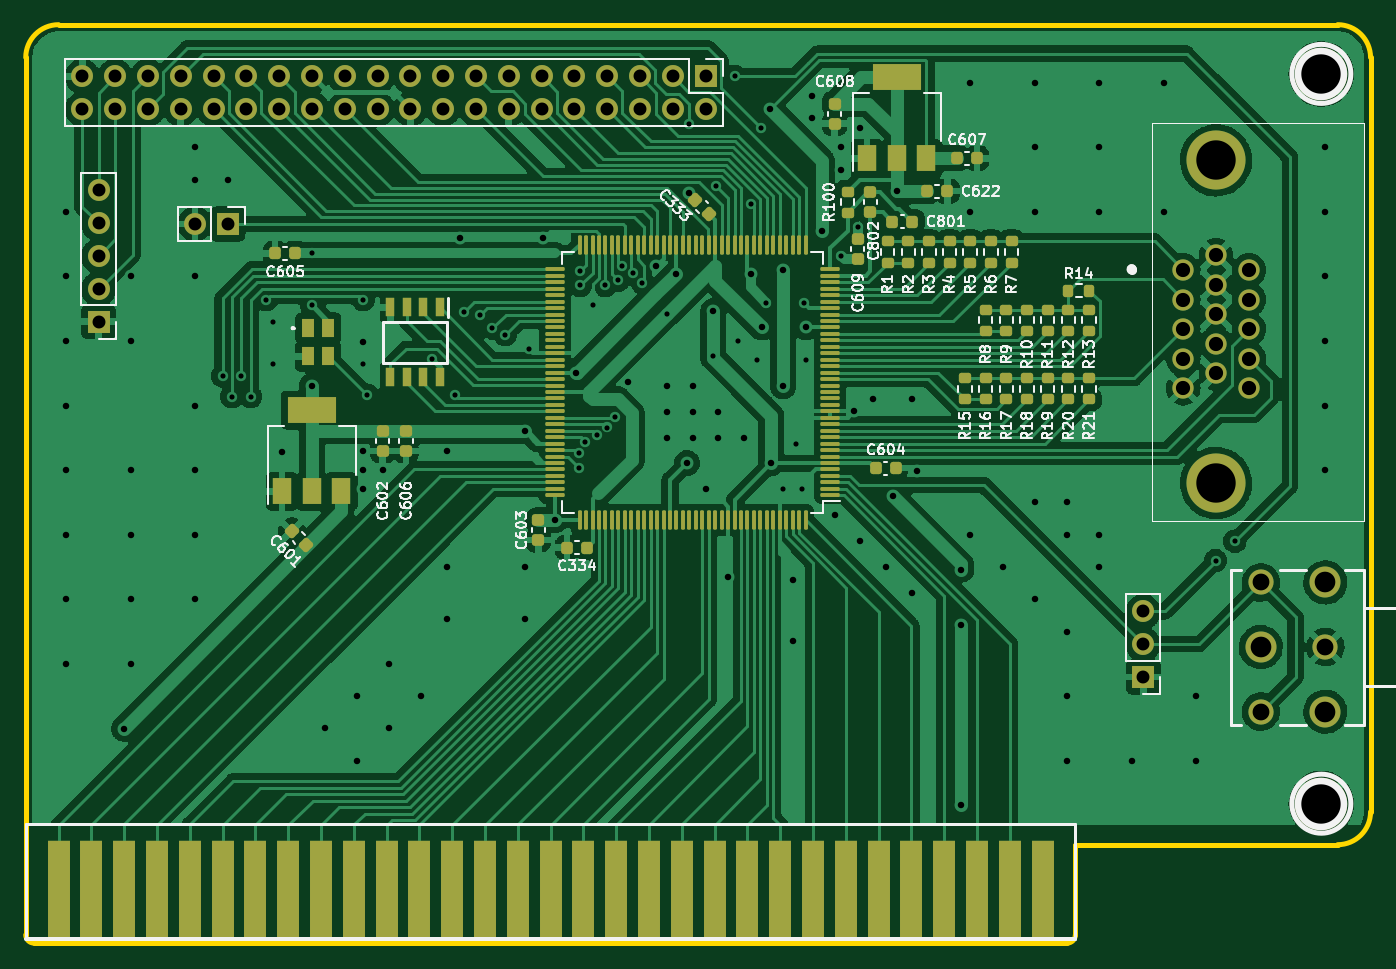
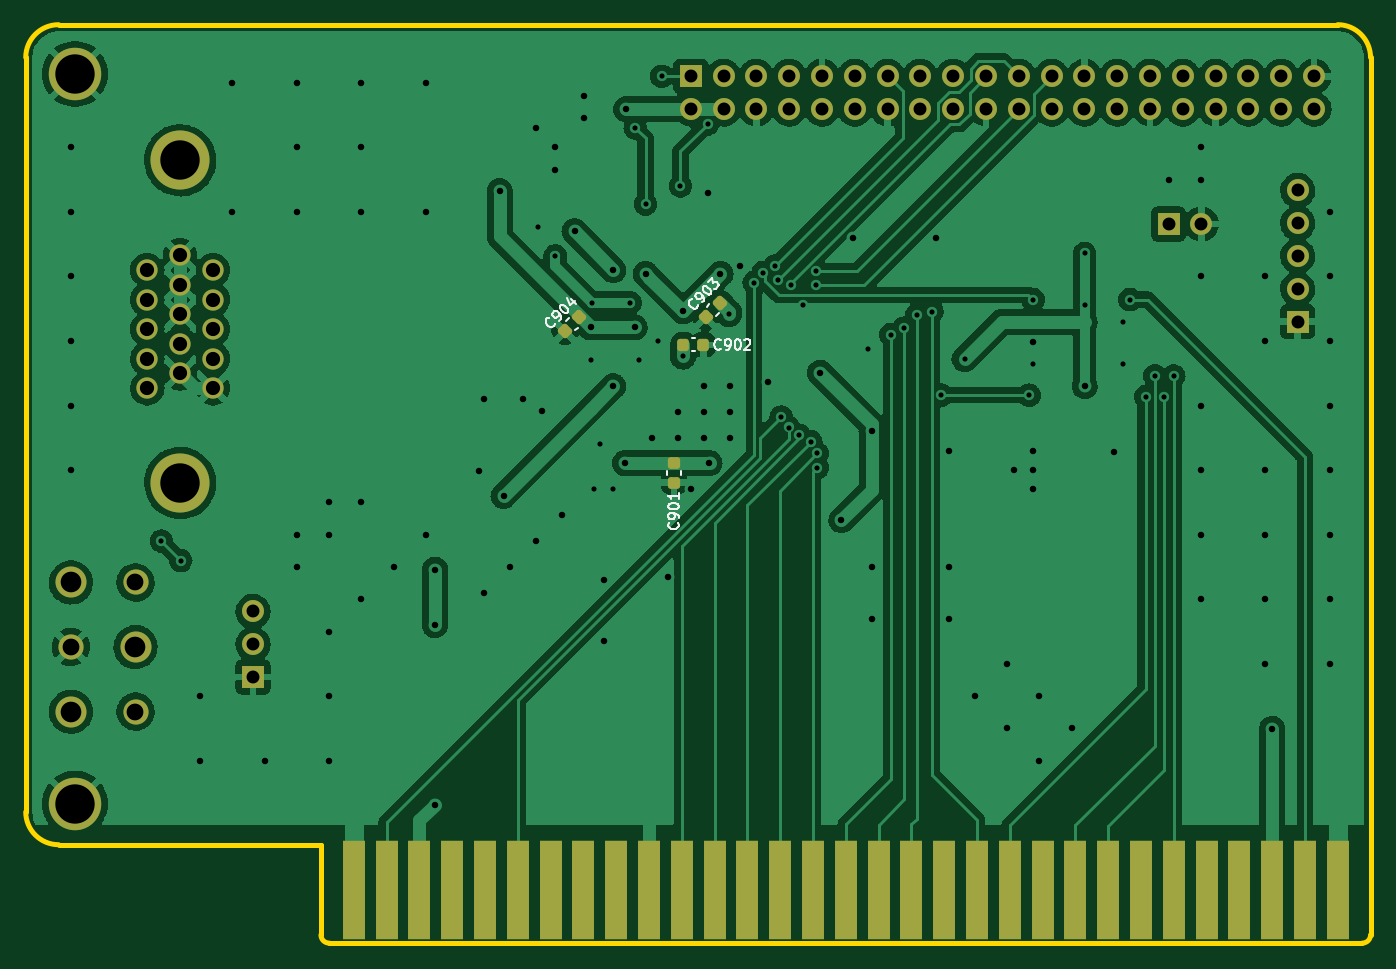
Circuit board: 11 layer files. Board 104.1 x 71.1 mm.
- bottom_copper: minifp-B_Cu.gbr (265779 bytes)
- bottom_mask: minifp-B_Mask.gbr (4914 bytes)
- paste: minifp-B_Paste.gbr (1667 bytes)
- bottom_silk: minifp-B_Silkscreen.gbr (8443 bytes)
- outline: minifp-Edge_Cuts.gbr (1247 bytes)
- top_copper: minifp-F_Cu.gbr (292973 bytes)
- top_mask: minifp-F_Mask.gbr (12844 bytes)
- paste: minifp-F_Paste.gbr (9609 bytes)
- top_silk: minifp-F_Silkscreen.gbr (56669 bytes)
- drill: minifp-NPTH.drl (285 bytes)
- drill: minifp-PTH.drl (4912 bytes)

=== bottom_copper: minifp-B_Cu.gbr (265779 bytes, source omitted) ===
=== bottom_mask: minifp-B_Mask.gbr ===
%TF.GenerationSoftware,KiCad,Pcbnew,(6.0.5)*%
%TF.CreationDate,2023-02-09T13:46:23+02:00*%
%TF.ProjectId,minifp,6d696e69-6670-42e6-9b69-6361645f7063,rev?*%
%TF.SameCoordinates,Original*%
%TF.FileFunction,Soldermask,Bot*%
%TF.FilePolarity,Negative*%
%FSLAX46Y46*%
G04 Gerber Fmt 4.6, Leading zero omitted, Abs format (unit mm)*
G04 Created by KiCad (PCBNEW (6.0.5)) date 2023-02-09 13:46:23*
%MOMM*%
%LPD*%
G01*
G04 APERTURE LIST*
G04 Aperture macros list*
%AMRoundRect*
0 Rectangle with rounded corners*
0 $1 Rounding radius*
0 $2 $3 $4 $5 $6 $7 $8 $9 X,Y pos of 4 corners*
0 Add a 4 corners polygon primitive as box body*
4,1,4,$2,$3,$4,$5,$6,$7,$8,$9,$2,$3,0*
0 Add four circle primitives for the rounded corners*
1,1,$1+$1,$2,$3*
1,1,$1+$1,$4,$5*
1,1,$1+$1,$6,$7*
1,1,$1+$1,$8,$9*
0 Add four rect primitives between the rounded corners*
20,1,$1+$1,$2,$3,$4,$5,0*
20,1,$1+$1,$4,$5,$6,$7,0*
20,1,$1+$1,$6,$7,$8,$9,0*
20,1,$1+$1,$8,$9,$2,$3,0*%
G04 Aperture macros list end*
%ADD10C,1.650000*%
%ADD11C,4.575000*%
%ADD12C,1.950000*%
%ADD13C,2.400000*%
%ADD14R,1.700000X1.700000*%
%ADD15O,1.700000X1.700000*%
%ADD16R,1.778000X7.620000*%
%ADD17C,4.064000*%
%ADD18RoundRect,0.225000X-0.250000X0.225000X-0.250000X-0.225000X0.250000X-0.225000X0.250000X0.225000X0*%
%ADD19RoundRect,0.225000X-0.335876X-0.017678X-0.017678X-0.335876X0.335876X0.017678X0.017678X0.335876X0*%
%ADD20RoundRect,0.225000X0.225000X0.250000X-0.225000X0.250000X-0.225000X-0.250000X0.225000X-0.250000X0*%
G04 APERTURE END LIST*
D10*
%TO.C,J401*%
X199000000Y-102000000D03*
X199000000Y-104290000D03*
X199000000Y-106580000D03*
X199000000Y-108870000D03*
X199000000Y-111160000D03*
X201540000Y-100855000D03*
X201540000Y-103145000D03*
X201540000Y-105435000D03*
X201540000Y-107725000D03*
X201540000Y-110015000D03*
X204080000Y-102000000D03*
X204080000Y-104290000D03*
X204080000Y-106580000D03*
X204080000Y-108870000D03*
X204080000Y-111160000D03*
D11*
X201540000Y-93512000D03*
X201540000Y-118502000D03*
%TD*%
D12*
%TO.C,J123*%
X210000000Y-131200000D03*
X205000000Y-126200000D03*
X205000000Y-136200000D03*
D13*
X210000000Y-136200000D03*
X210000000Y-126200000D03*
X205000000Y-131200000D03*
%TD*%
D14*
%TO.C,J301*%
X195900000Y-133525000D03*
D15*
X195900000Y-130985000D03*
X195900000Y-128445000D03*
%TD*%
D16*
%TO.C,J1*%
X111900000Y-150000000D03*
X114440000Y-150000000D03*
X116980000Y-150000000D03*
X119520000Y-150000000D03*
X122060000Y-150000000D03*
X124600000Y-150000000D03*
X127140000Y-150000000D03*
X129680000Y-150000000D03*
X132220000Y-150000000D03*
X134760000Y-150000000D03*
X137300000Y-150000000D03*
X139840000Y-150000000D03*
X142380000Y-150000000D03*
X144920000Y-150000000D03*
X147460000Y-150000000D03*
X150000000Y-150000000D03*
X152540000Y-150000000D03*
X155080000Y-150000000D03*
X157620000Y-150000000D03*
X160160000Y-150000000D03*
X162700000Y-150000000D03*
X165240000Y-150000000D03*
X167780000Y-150000000D03*
X170320000Y-150000000D03*
X172860000Y-150000000D03*
X175400000Y-150000000D03*
X177940000Y-150000000D03*
X180480000Y-150000000D03*
X183020000Y-150000000D03*
X185560000Y-150000000D03*
D17*
X209690000Y-143332500D03*
D16*
X188100000Y-150000000D03*
D17*
X209690000Y-86817500D03*
%TD*%
D14*
%TO.C,J701*%
X125000000Y-98442800D03*
D15*
X122460000Y-98442800D03*
%TD*%
D14*
%TO.C,J702*%
X115000000Y-106000000D03*
D15*
X115000000Y-103460000D03*
X115000000Y-100920000D03*
X115000000Y-98380000D03*
X115000000Y-95840000D03*
%TD*%
D14*
%TO.C,J4*%
X162000000Y-87000000D03*
D15*
X162000000Y-89540000D03*
X159460000Y-87000000D03*
X159460000Y-89540000D03*
X156920000Y-87000000D03*
X156920000Y-89540000D03*
X154380000Y-87000000D03*
X154380000Y-89540000D03*
X151840000Y-87000000D03*
X151840000Y-89540000D03*
X149300000Y-87000000D03*
X149300000Y-89540000D03*
X146760000Y-87000000D03*
X146760000Y-89540000D03*
X144220000Y-87000000D03*
X144220000Y-89540000D03*
X141680000Y-87000000D03*
X141680000Y-89540000D03*
X139140000Y-87000000D03*
X139140000Y-89540000D03*
X136600000Y-87000000D03*
X136600000Y-89540000D03*
X134060000Y-87000000D03*
X134060000Y-89540000D03*
X131520000Y-87000000D03*
X131520000Y-89540000D03*
X128980000Y-87000000D03*
X128980000Y-89540000D03*
X126440000Y-87000000D03*
X126440000Y-89540000D03*
X123900000Y-87000000D03*
X123900000Y-89540000D03*
X121360000Y-87000000D03*
X121360000Y-89540000D03*
X118820000Y-87000000D03*
X118820000Y-89540000D03*
X116280000Y-87000000D03*
X116280000Y-89540000D03*
X113740000Y-87000000D03*
X113740000Y-89540000D03*
%TD*%
D18*
%TO.C,C901*%
X163300000Y-118475000D03*
X163300000Y-116925000D03*
%TD*%
D19*
%TO.C,C904*%
X170651992Y-105651992D03*
X171748008Y-106748008D03*
%TD*%
%TO.C,C903*%
X159751992Y-104551992D03*
X160848008Y-105648008D03*
%TD*%
D20*
%TO.C,C902*%
X162575000Y-107800000D03*
X161025000Y-107800000D03*
%TD*%
M02*

=== paste: minifp-B_Paste.gbr (1667 bytes, source withheld) ===
=== bottom_silk: minifp-B_Silkscreen.gbr (8443 bytes, source omitted) ===
=== outline: minifp-Edge_Cuts.gbr ===
%TF.GenerationSoftware,KiCad,Pcbnew,(6.0.5)*%
%TF.CreationDate,2023-02-09T13:46:23+02:00*%
%TF.ProjectId,minifp,6d696e69-6670-42e6-9b69-6361645f7063,rev?*%
%TF.SameCoordinates,Original*%
%TF.FileFunction,Profile,NP*%
%FSLAX46Y46*%
G04 Gerber Fmt 4.6, Leading zero omitted, Abs format (unit mm)*
G04 Created by KiCad (PCBNEW (6.0.5)) date 2023-02-09 13:46:23*
%MOMM*%
%LPD*%
G01*
G04 APERTURE LIST*
%TA.AperFunction,Profile*%
%ADD10C,0.381000*%
%TD*%
G04 APERTURE END LIST*
D10*
%TO.C,J1*%
X111900000Y-83007500D02*
G75*
G03*
X109360000Y-85547500I1J-2540001D01*
G01*
X109360000Y-153492500D02*
G75*
G03*
X109995000Y-154127500I634999J-1D01*
G01*
X210960000Y-146507500D02*
G75*
G03*
X213500000Y-143967500I0J2540000D01*
G01*
X190005000Y-154127500D02*
G75*
G03*
X190640000Y-153492500I0J635000D01*
G01*
X213500000Y-85547500D02*
G75*
G03*
X210960000Y-83007500I-2540000J0D01*
G01*
X190640000Y-153492500D02*
X190640000Y-146507500D01*
X111900000Y-83007500D02*
X210960000Y-83007500D01*
X210960000Y-146507500D02*
X190640000Y-146507500D01*
X109995000Y-154127500D02*
X190005000Y-154127500D01*
X109360000Y-153492500D02*
X109360000Y-85547500D01*
X213500000Y-143967500D02*
X213500000Y-85547500D01*
%TD*%
M02*

=== top_copper: minifp-F_Cu.gbr (292973 bytes, source omitted) ===
=== top_mask: minifp-F_Mask.gbr (12844 bytes, source omitted) ===
=== paste: minifp-F_Paste.gbr (9609 bytes, source omitted) ===
=== top_silk: minifp-F_Silkscreen.gbr (56669 bytes, source omitted) ===
=== drill: minifp-NPTH.drl ===
M48
; DRILL file {KiCad (6.0.5)} date Thu Feb  9 13:46:29 2023
; FORMAT={-:-/ absolute / inch / decimal}
; #@! TF.CreationDate,2023-02-09T13:46:29+02:00
; #@! TF.GenerationSoftware,Kicad,Pcbnew,(6.0.5)
; #@! TF.FileFunction,NonPlated,1,2,NPTH
FMAT,2
INCH
%
G90
G05
T0
M30

=== drill: minifp-PTH.drl ===
M48
; DRILL file {KiCad (6.0.5)} date Thu Feb  9 13:46:29 2023
; FORMAT={-:-/ absolute / inch / decimal}
; #@! TF.CreationDate,2023-02-09T13:46:29+02:00
; #@! TF.GenerationSoftware,Kicad,Pcbnew,(6.0.5)
; #@! TF.FileFunction,Plated,1,2,PTH
FMAT,2
INCH
; #@! TA.AperFunction,Plated,PTH,ViaDrill
T1C0.0157
; #@! TA.AperFunction,Plated,PTH,ViaDrill
T2C0.0197
; #@! TA.AperFunction,Plated,PTH,ComponentDrill
T3C0.0394
; #@! TA.AperFunction,Plated,PTH,ComponentDrill
T4C0.0433
; #@! TA.AperFunction,Plated,PTH,ComponentDrill
T5C0.0512
; #@! TA.AperFunction,Plated,PTH,ComponentDrill
T6C0.0630
; #@! TA.AperFunction,Plated,PTH,ComponentDrill
T7C0.1200
; #@! TA.AperFunction,Plated,PTH,ComponentDrill
T8C0.1201
%
G90
G05
T1
X4.9055Y-4.3386
X4.934Y-4.4016
X4.9626Y-4.3386
X4.9911Y-4.4016
X5.0394Y-4.1063
X5.0591Y-4.1732
X5.0591Y-4.3012
X5.1772Y-3.965
X5.1772Y-4.124
X5.3346Y-4.1063
X5.3346Y-4.3012
X5.3465Y-4.3976
X5.5433Y-4.2874
X5.6142Y-4.3976
X5.6427Y-4.1427
X5.689Y-4.1535
X5.7283Y-4.1929
X5.7677Y-4.2126
X5.8386Y-4.2559
X5.9921Y-4.5748
X5.9921Y-4.6181
X5.9961Y-4.0197
X5.9961Y-4.063
X6.0118Y-4.5394
X6.0354Y-4.122
X6.0472Y-4.5197
X6.0728Y-4.063
X6.0787Y-4.4961
X6.1024Y-4.4646
X6.1122Y-4.0472
X6.122Y-4.0039
X6.1575Y-4.0236
X6.185Y-4.0542
X6.2608Y-4.1506
X6.3268Y-3.5709
X6.4016Y-4.2795
X6.4094Y-3.7598
X6.4665Y-3.4252
X6.4764Y-4.2323
X6.5157Y-3.815
X6.5354Y-4.2913
X6.5472Y-3.5827
X6.563Y-4.1161
X6.6142Y-4.685
X6.6535Y-4.5472
X6.6732Y-4.685
X6.6791Y-4.1161
X6.6831Y-4.2913
X6.7913Y-3.9724
X6.8425Y-3.8858
X7.9331Y-4.9016
X7.9921Y-4.8425
T2
X4.4291Y-3.8386
X4.4291Y-4.0354
X4.4291Y-4.2323
X4.4291Y-4.4291
X4.4291Y-4.626
X4.4291Y-4.8228
X4.4291Y-5.0197
X4.4291Y-5.2165
X4.6055Y-5.4142
X4.626Y-4.0354
X4.626Y-4.2323
X4.626Y-4.626
X4.626Y-4.8228
X4.626Y-5.0197
X4.626Y-5.2165
X4.8228Y-3.6417
X4.8228Y-3.7402
X4.8228Y-4.0354
X4.8228Y-4.4291
X4.8228Y-4.626
X4.8228Y-4.8228
X4.8228Y-5.0197
X4.9213Y-3.7402
X5.0866Y-4.5709
X5.1772Y-4.3701
X5.2165Y-5.4134
X5.315Y-5.315
X5.315Y-5.5118
X5.3346Y-4.2362
X5.3346Y-4.5669
X5.3346Y-4.626
X5.3346Y-4.685
X5.3937Y-4.626
X5.4134Y-5.2165
X5.4134Y-5.4134
X5.5118Y-5.315
X5.5906Y-4.5669
X5.5906Y-4.9213
X5.5906Y-5.0787
X5.6299Y-3.9173
X5.8268Y-4.5079
X5.8268Y-4.9213
X5.8268Y-5.0787
X5.8819Y-3.9173
X5.9188Y-4.7781
X5.9843Y-4.3287
X6.1417Y-4.3583
X6.2283Y-4.0039
X6.2598Y-4.3701
X6.2598Y-4.4488
X6.2598Y-4.5276
X6.2874Y-4.0276
X6.3209Y-4.6043
X6.3268Y-3.7815
X6.3386Y-4.3701
X6.3386Y-4.4488
X6.3386Y-4.5276
X6.378Y-4.685
X6.4016Y-4.1417
X6.4173Y-4.4488
X6.4173Y-4.5276
X6.4469Y-4.9508
X6.4961Y-4.5276
X6.5157Y-4.0276
X6.5492Y-4.1909
X6.5748Y-3.5252
X6.5787Y-4.6043
X6.6142Y-4.0157
X6.6142Y-4.3701
X6.6437Y-4.9606
X6.6437Y-5.1476
X6.6831Y-4.1909
X6.7028Y-3.4843
X6.7028Y-3.5531
X6.7323Y-3.8976
X6.7717Y-4.7638
X6.7913Y-3.6417
X6.7913Y-3.7106
X6.8307Y-4.4469
X6.8504Y-3.5827
X6.8504Y-4.8425
X6.8898Y-4.4094
X6.9291Y-4.9213
X6.9488Y-4.7047
X6.9606Y-3.7756
X7.0079Y-4.4094
X7.0079Y-5.0
X7.0236Y-4.6299
X7.1575Y-4.9291
X7.1575Y-5.0984
X7.1575Y-5.6457
X7.185Y-3.4449
X7.185Y-3.8386
X7.185Y-4.8228
X7.2835Y-4.9213
X7.3819Y-3.4449
X7.3819Y-3.6417
X7.3819Y-3.8386
X7.3819Y-4.7244
X7.3819Y-5.0197
X7.4803Y-4.7244
X7.4803Y-4.8228
X7.4803Y-5.1181
X7.4803Y-5.315
X7.4803Y-5.5118
X7.5787Y-3.4449
X7.5787Y-3.6417
X7.5787Y-3.8386
X7.5787Y-4.8228
X7.5787Y-4.9213
X7.6772Y-5.5118
X7.7756Y-3.4449
X7.7756Y-3.8386
X7.874Y-5.315
X7.874Y-5.5118
X8.2677Y-3.6417
X8.2677Y-3.8386
X8.2677Y-4.0354
X8.2677Y-4.2323
X8.2677Y-4.4291
X8.2677Y-4.626
T3
X4.478Y-3.4252
X4.478Y-3.5252
X4.5276Y-3.7732
X4.5276Y-3.8732
X4.5276Y-3.9732
X4.5276Y-4.0732
X4.5276Y-4.1732
X4.578Y-3.4252
X4.578Y-3.5252
X4.678Y-3.4252
X4.678Y-3.5252
X4.778Y-3.4252
X4.778Y-3.5252
X4.8213Y-3.8757
X4.878Y-3.4252
X4.878Y-3.5252
X4.9213Y-3.8757
X4.978Y-3.4252
X4.978Y-3.5252
X5.078Y-3.4252
X5.078Y-3.5252
X5.178Y-3.4252
X5.178Y-3.5252
X5.278Y-3.4252
X5.278Y-3.5252
X5.378Y-3.4252
X5.378Y-3.5252
X5.478Y-3.4252
X5.478Y-3.5252
X5.578Y-3.4252
X5.578Y-3.5252
X5.678Y-3.4252
X5.678Y-3.5252
X5.778Y-3.4252
X5.778Y-3.5252
X5.878Y-3.4252
X5.878Y-3.5252
X5.978Y-3.4252
X5.978Y-3.5252
X6.078Y-3.4252
X6.078Y-3.5252
X6.178Y-3.4252
X6.178Y-3.5252
X6.278Y-3.4252
X6.278Y-3.5252
X6.378Y-3.4252
X6.378Y-3.5252
X7.7126Y-5.0569
X7.7126Y-5.1569
X7.7126Y-5.2569
T4
X7.8346Y-4.0157
X7.8346Y-4.1059
X7.8346Y-4.1961
X7.8346Y-4.2862
X7.8346Y-4.3764
X7.9346Y-3.9707
X7.9346Y-4.0608
X7.9346Y-4.151
X7.9346Y-4.2411
X7.9346Y-4.3313
X8.0346Y-4.0157
X8.0346Y-4.1059
X8.0346Y-4.1961
X8.0346Y-4.2862
X8.0346Y-4.3764
T5
X8.0709Y-4.9685
X8.0709Y-5.3622
X8.2677Y-5.1654
T6
X8.0709Y-5.1654
X8.2677Y-4.9685
X8.2677Y-5.3622
T7
X8.2555Y-3.418
X8.2555Y-5.643
T8
X7.9346Y-3.6816
X7.9346Y-4.6654
T0
M30

